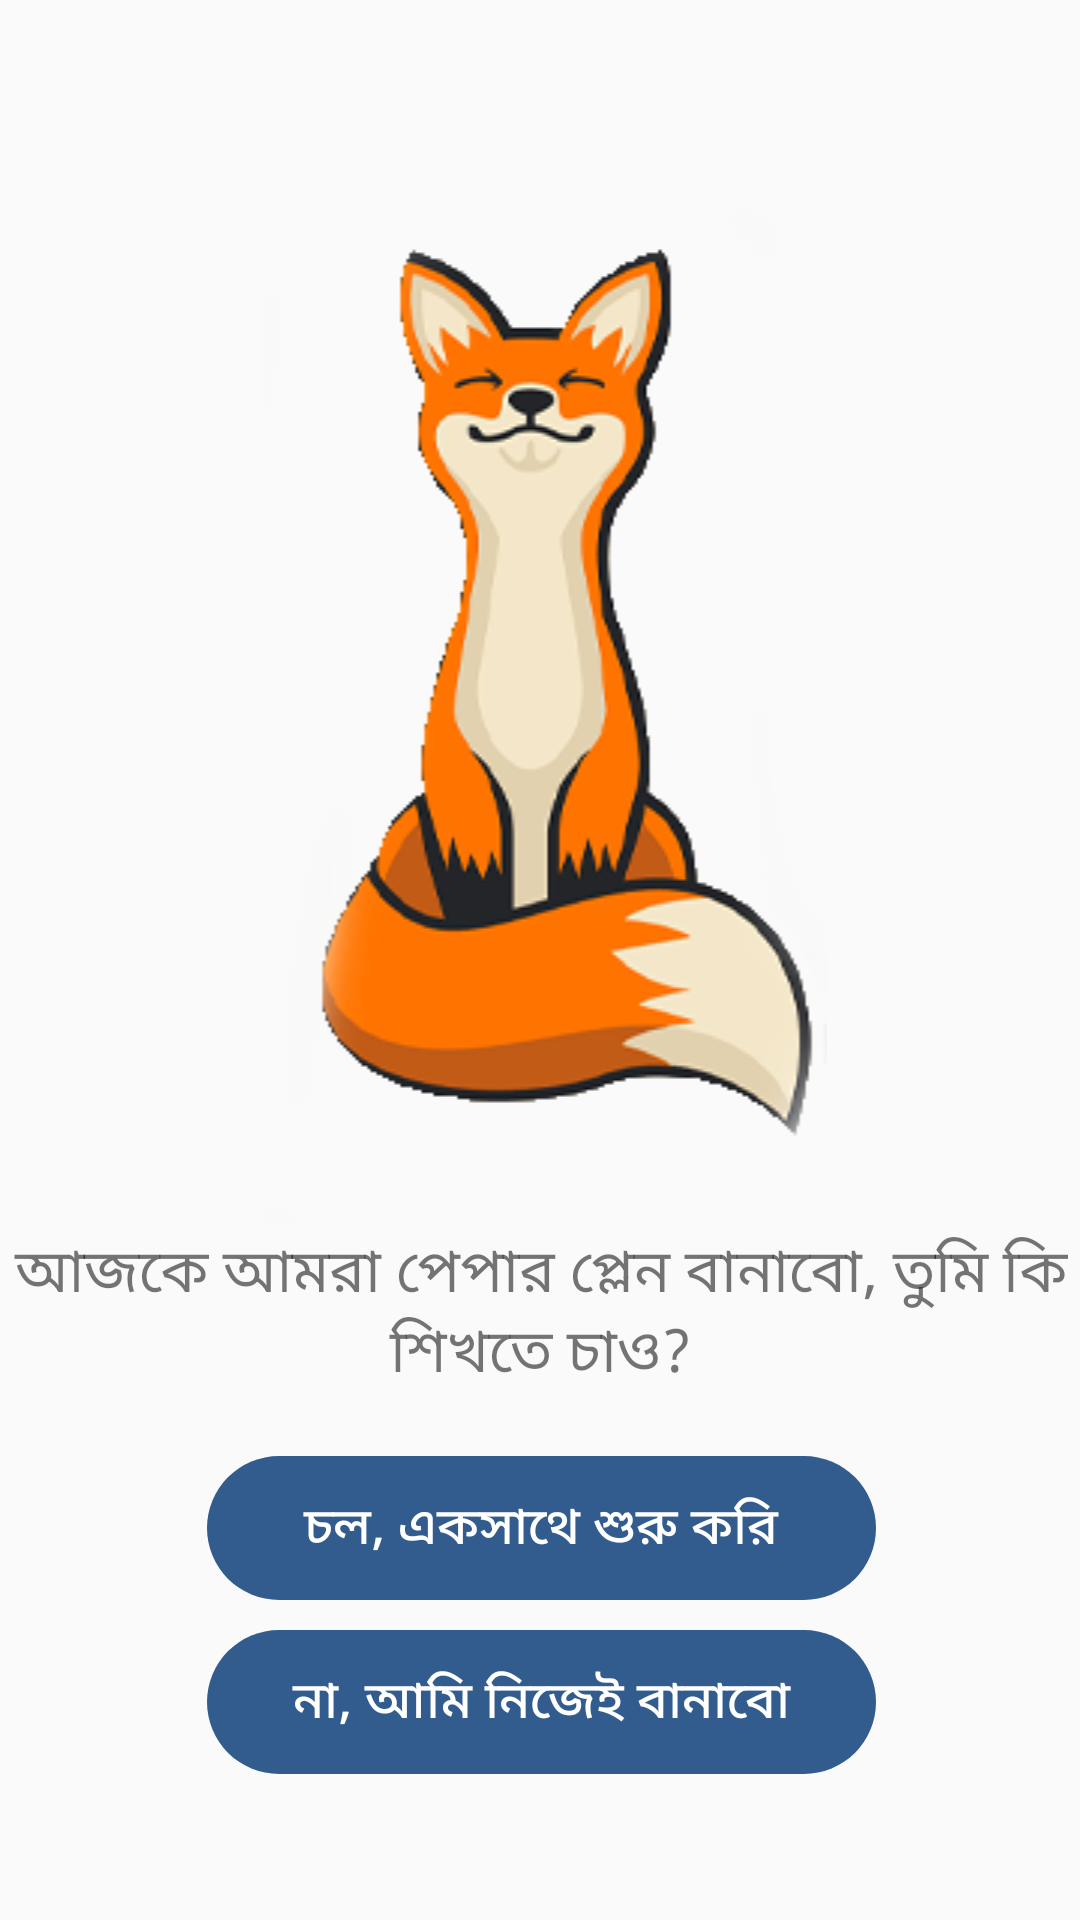

Produce the Android XML layout that renders to this screen, including the resource entries it uses.
<!-- AndroidManifest.xml: application theme AppTheme -->
<!-- res/layout/activity_daily_games.xml -->
<?xml version="1.0" encoding="utf-8"?>
<android.support.constraint.ConstraintLayout xmlns:android="http://schemas.android.com/apk/res/android"
    xmlns:app="http://schemas.android.com/apk/res-auto"
    xmlns:tools="http://schemas.android.com/tools"
    android:layout_width="match_parent"
    android:layout_height="match_parent"
    tools:context=".DailyGames">

    <LinearLayout
        android:layout_width="395dp"
        android:layout_height="715dp"
        android:layout_marginStart="8dp"
        android:layout_marginTop="8dp"
        android:layout_marginEnd="8dp"
        android:layout_marginBottom="8dp"
        android:orientation="vertical"
        app:layout_constraintBottom_toBottomOf="parent"
        app:layout_constraintEnd_toEndOf="parent"
        app:layout_constraintStart_toStartOf="parent"
        app:layout_constraintTop_toTopOf="parent"
        android:gravity="center">

        <ImageView
            android:id="@+id/imageView4"
            android:layout_width="match_parent"
            android:layout_height="wrap_content"
            app:srcCompat="@drawable/character_3" />

        <TextView
            android:id="@+id/textView2"
            android:layout_width="match_parent"
            android:layout_height="wrap_content"
            android:textAlignment="center"
            android:textSize="20dp"
            android:layout_marginBottom="20dp"
            android:text="আজকে আমরা পেপার প্লেন বানাবো, তুমি কি শিখতে চাও?" />

        <Button
            android:id="@+id/buttonStartTogether"
            android:layout_width="wrap_content"
            android:layout_height="wrap_content"
            android:text="চল, একসাথে শুরু করি"
            android:textColor="@color/colorAccent"
            android:textSize="17dp"
            android:background="@drawable/ic_group_3"/>

        <Button
            android:id="@+id/buttonStartYourself"
            android:layout_width="wrap_content"
            android:layout_height="wrap_content"
            android:text="না, আমি নিজেই বানাবো"
            android:textColor="@color/colorAccent"
            android:textSize="17dp"
            android:layout_marginTop="10dp"
            android:background="@drawable/ic_group_3"/>
    </LinearLayout>
</android.support.constraint.ConstraintLayout>
<!-- resources referenced by this layout -->
<resources>
  <color name="colorAccent">#FFFFFF</color>
  <!-- drawable character_3: png bitmap (drawable, 50845 bytes) -->
  <!-- drawable ic_group_3 (drawable) -->
  <vector xmlns:android="http://schemas.android.com/apk/res/android"
      android:width="223dp"
      android:height="48dp"
      android:viewportWidth="223"
      android:viewportHeight="48">
    <path
        android:pathData="M24,0L199,0A24,24 0,0 1,223 24L223,24A24,24 0,0 1,199 48L24,48A24,24 0,0 1,0 24L0,24A24,24 0,0 1,24 0z"
        android:fillColor="#325c8d"/>
  </vector>
  <style name="AppTheme" parent="Theme.AppCompat.Light.NoActionBar">
          
          <item name="colorPrimary">@color/colorPrimary</item>
          <item name="colorPrimaryDark">@color/colorPrimaryDark</item>
          <item name="colorAccent">@color/colorAccent</item>
  
          <item name="android:statusBarColor" tools:targetApi="lollipop">@color/colorPrimaryDark</item>
          <item name="android:windowLightStatusBar" tools:targetApi="m">true</item>
          <item name="android:windowTranslucentNavigation" tools:targetApi="kitkat">false</item>
      </style>
  <color name="colorPrimary">#04D4DA</color>
  <color name="colorPrimaryDark">#16B8C9</color>
</resources>
